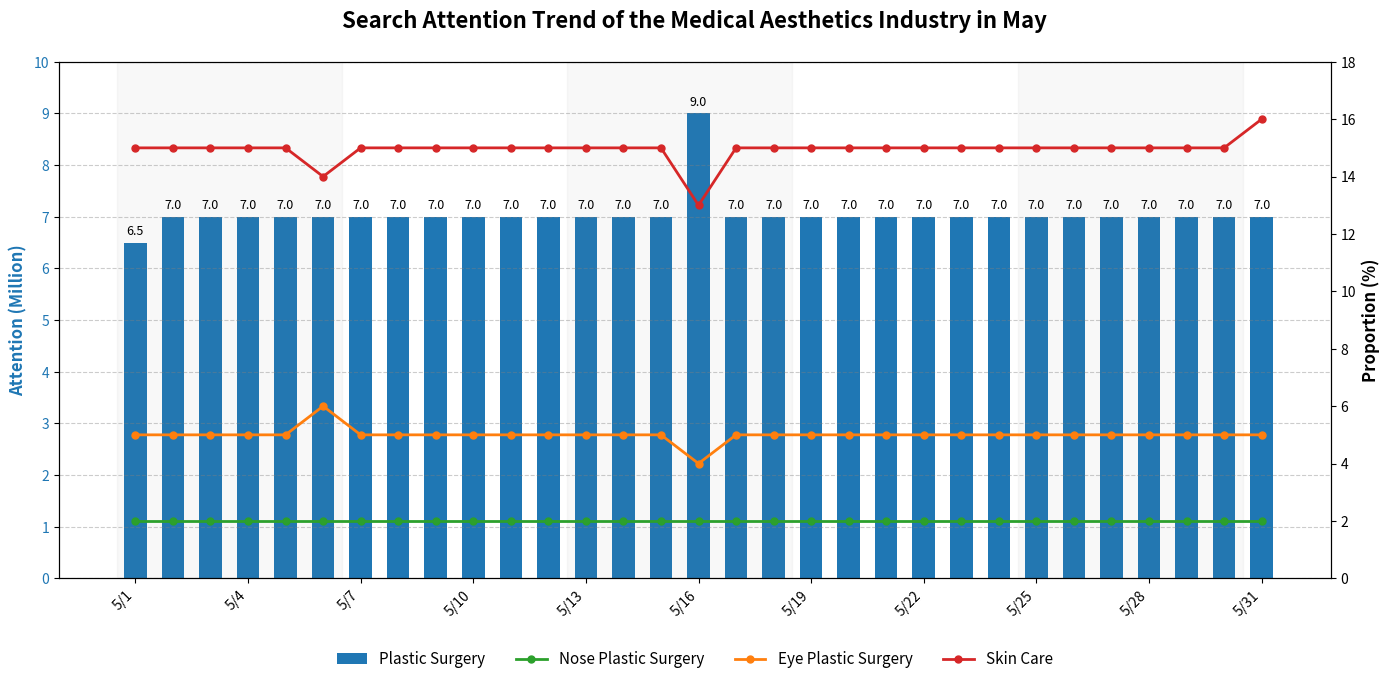

The script that saved this image:
import matplotlib.pyplot as plt
import numpy as np

# Generate complete May dates (from 1st to 31st)
dates = [f"5/{i}" for i in range(1, 32)]
x = np.arange(len(dates))  # Used for x - axis positioning

# Plastic surgery attention data (left y - axis, unit: million)
plastic_surgery = [
    6.5, 7.0, 7.0, 7.0, 7.0, 7.0, 7.0, 7.0, 7.0, 7.0, 7.0,
    7.0, 7.0, 7.0, 7.0, 9.0, 7.0, 7.0, 7.0, 7.0, 7.0, 7.0,
    7.0, 7.0, 7.0, 7.0, 7.0, 7.0, 7.0, 7.0, 7.0
]

# Nose plastic surgery proportion data (right y - axis, unit: %)
nose_plastic = [
    2.0, 2.0, 2.0, 2.0, 2.0, 2.0, 2.0, 2.0, 2.0, 2.0, 2.0,
    2.0, 2.0, 2.0, 2.0, 2.0, 2.0, 2.0, 2.0, 2.0, 2.0, 2.0,
    2.0, 2.0, 2.0, 2.0, 2.0, 2.0, 2.0, 2.0, 2.0
]

# Eye plastic surgery proportion data (right y - axis, unit: %)
eye_plastic = [
    5.0, 5.0, 5.0, 5.0, 5.0, 6.0, 5.0, 5.0, 5.0, 5.0, 5.0,
    5.0, 5.0, 5.0, 5.0, 4.0, 5.0, 5.0, 5.0, 5.0, 5.0, 5.0,
    5.0, 5.0, 5.0, 5.0, 5.0, 5.0, 5.0, 5.0, 5.0
]

# Skin care proportion data (right y - axis, unit: %)
skin_care = [
    15.0, 15.0, 15.0, 15.0, 15.0, 14.0, 15.0, 15.0, 15.0, 15.0, 15.0,
    15.0, 15.0, 15.0, 15.0, 13.0, 15.0, 15.0, 15.0, 15.0, 15.0, 15.0,
    15.0, 15.0, 15.0, 15.0, 15.0, 15.0, 15.0, 15.0, 16.0
]

# Create a canvas and dual - axis
fig, ax1 = plt.subplots(figsize=(14, 7))  # Increase the canvas size
ax2 = ax1.twinx()

# Draw the plastic surgery bar chart (left axis)
bar_width = 0.6
bars = ax1.bar(
    x,
    plastic_surgery,
    color="#1f77b4",  # Professional blue
    width=bar_width,
    label="Plastic Surgery"
)
ax1.set_ylabel("Attention (Million)", color="#1f77b4", fontsize=12, fontweight="bold")
ax1.set_ylim(0, 10)
ax1.set_yticks(np.arange(0, 11, 1))
ax1.tick_params(axis="y", labelcolor="#1f77b4", labelsize=10)

# Add numerical labels on top of the bar chart
for bar in bars:
    height = bar.get_height()
    ax1.text(
        bar.get_x() + bar.get_width()/2., height + 0.1,
        f'{height:.1f}',
        ha='center', va='bottom', fontsize=9
    )

# Draw the nose plastic surgery line chart (right axis)
ax2.plot(
    x,
    nose_plastic,
    color="#2ca02c",  # Professional green
    marker="o",
    markersize=5,
    linestyle="-",
    linewidth=2,
    label="Nose Plastic Surgery"
)

# Draw the eye plastic surgery line chart (right axis)
ax2.plot(
    x,
    eye_plastic,
    color="#ff7f0e",  # Professional orange
    marker="o",
    markersize=5,
    linestyle="-",
    linewidth=2,
    label="Eye Plastic Surgery"
)

# Draw the skin care line chart (right axis)
ax2.plot(
    x,
    skin_care,
    color="#d62728",  # Professional red
    marker="o",
    markersize=5,
    linestyle="-",
    linewidth=2,
    label="Skin Care"
)
ax2.set_ylabel("Proportion (%)", color="black", fontsize=12, fontweight="bold")
ax2.set_ylim(0, 18)
ax2.set_yticks(np.arange(0, 20, 2))
ax2.tick_params(axis="y", labelcolor="black", labelsize=10)

# Set the x - axis tick marks (show one tick every 3 days to avoid overcrowding)
ax1.set_xticks(x[::3])  # Show a tick every 3 days
ax1.set_xticklabels(dates[::3], fontsize=10, rotation=45, ha="right")  # Rotate 45 degrees and align to the right

# Add a grid (only in the y - direction of the left axis)
ax1.grid(axis="y", linestyle="--", color="gray", alpha=0.4)

# Combine the legends (place them at the bottom)
lines_ax1, labels_ax1 = ax1.get_legend_handles_labels()
lines_ax2, labels_ax2 = ax2.get_legend_handles_labels()
ax1.legend(
    lines_ax1 + lines_ax2,
    labels_ax1 + labels_ax2,
    loc="lower center",
    ncol=4,
    bbox_to_anchor=(0.5, -0.2),
    frameon=False,
    fontsize=11
)

# Set the title
ax1.set_title("Search Attention Trend of the Medical Aesthetics Industry in May", fontsize=16, fontweight="bold", y=1.05)

# Add background color to distinguish different areas
for i in range(0, len(dates), 6):
    if i % 12 == 0:
        ax1.axvspan(i - 0.5, i + 5.5, alpha=0.05, color='gray')

# Adjust the layout
plt.tight_layout()

# Display the chart
plt.show()
